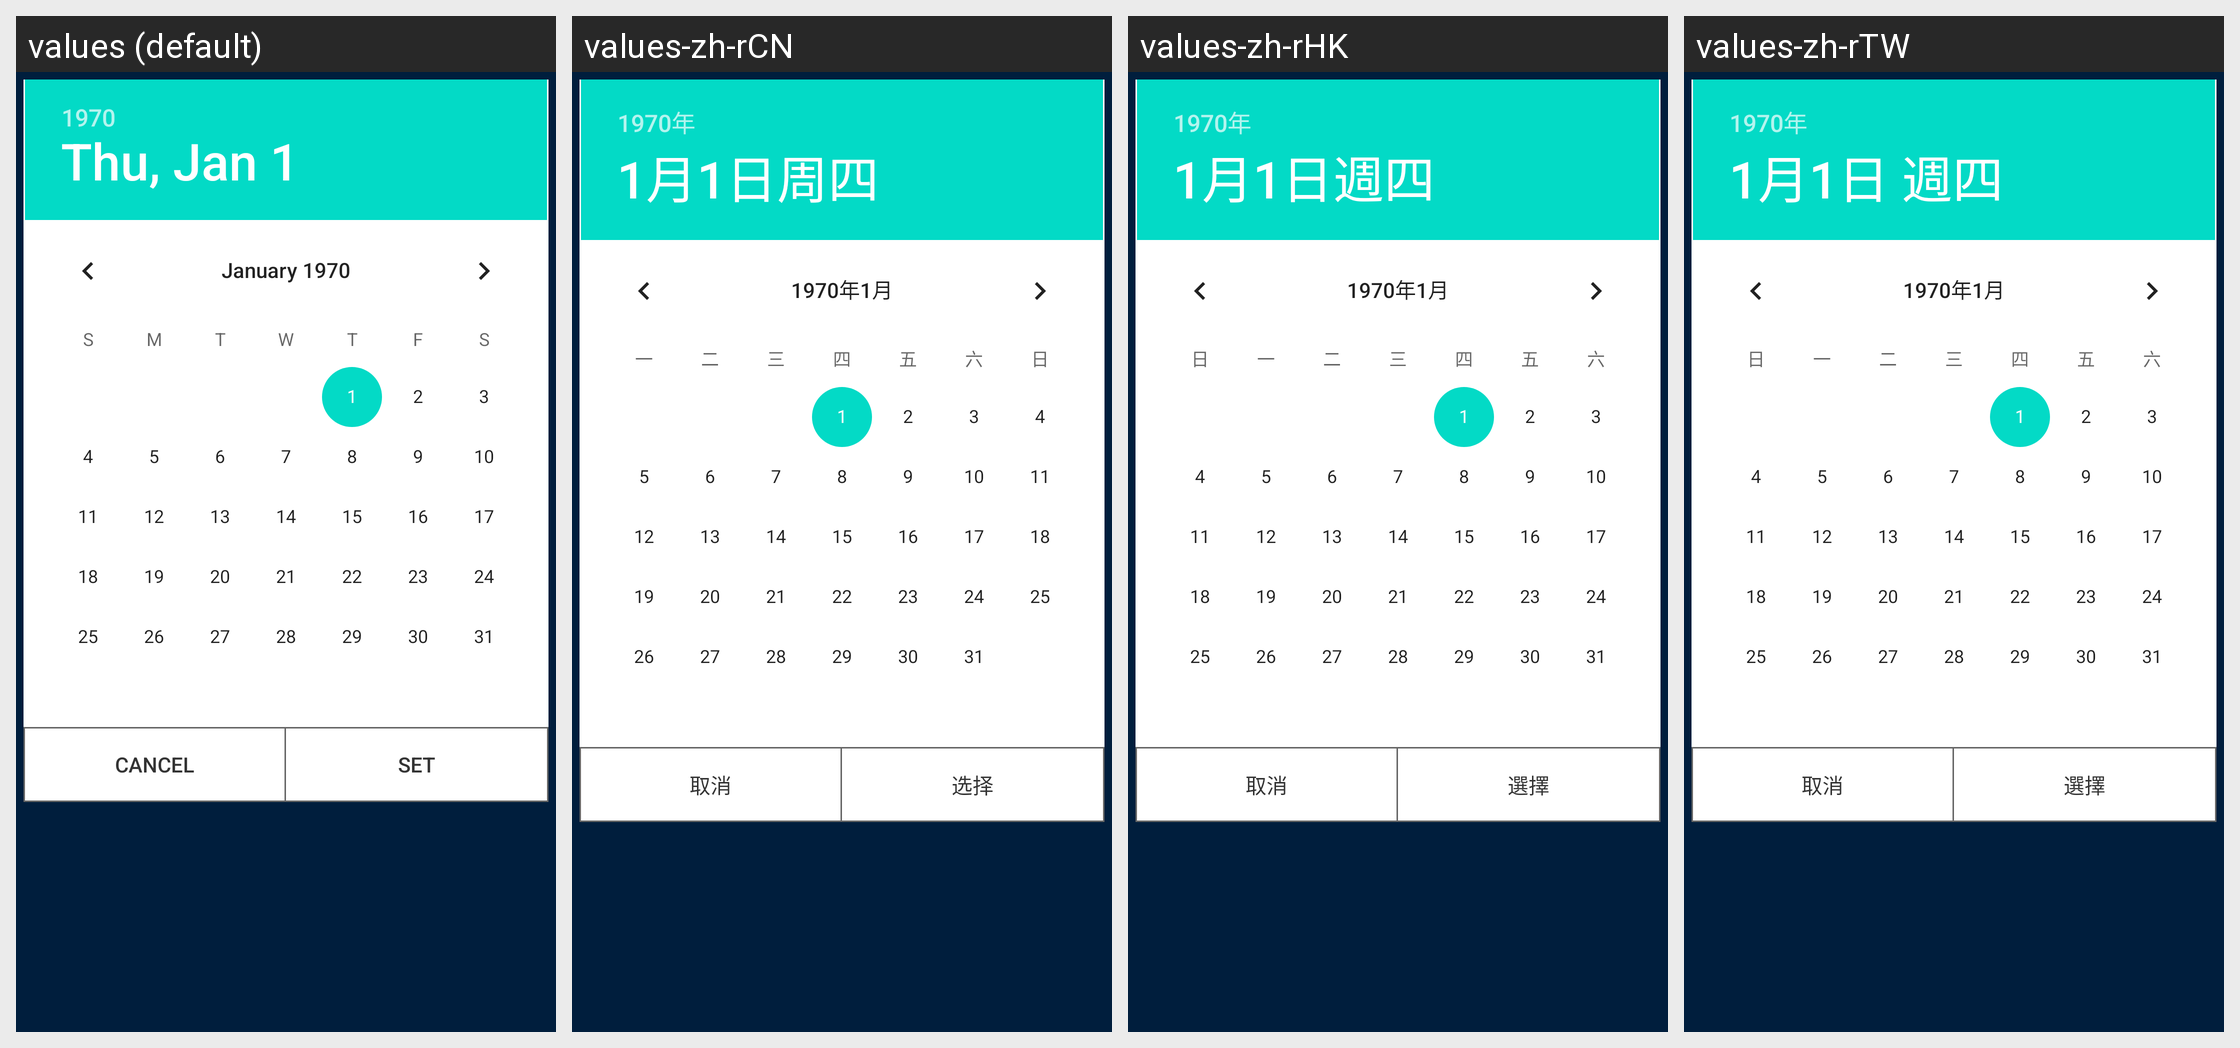

This grid shows one Android layout under several languages. Give, for every string resource on the screen, its name, the default text and each shown locale's text.
Android screen res/layout/dialog_date.xml rendered under 4 locales, left to right: values (default), values-zh-rCN, values-zh-rHK, values-zh-rTW. Device: Nexus 5 (rendered at 1080×1920; each locale shown at half size, 540×960, under a caption strip naming it); theme Theme.MaterialComponents.DayNight.NoActionBar.
Strings drawn on this screen, with the default value and each locale's value (text and hints the layout hard-codes, and strings that could not be matched under every locale, appear in the picture but are not listed):

cancel
  values: Cancel
  values-zh-rCN: 取消
  values-zh-rHK: 取消
  values-zh-rTW: 取消

set
  values: Set
  values-zh-rCN: 选择
  values-zh-rHK: 選擇
  values-zh-rTW: 選擇
